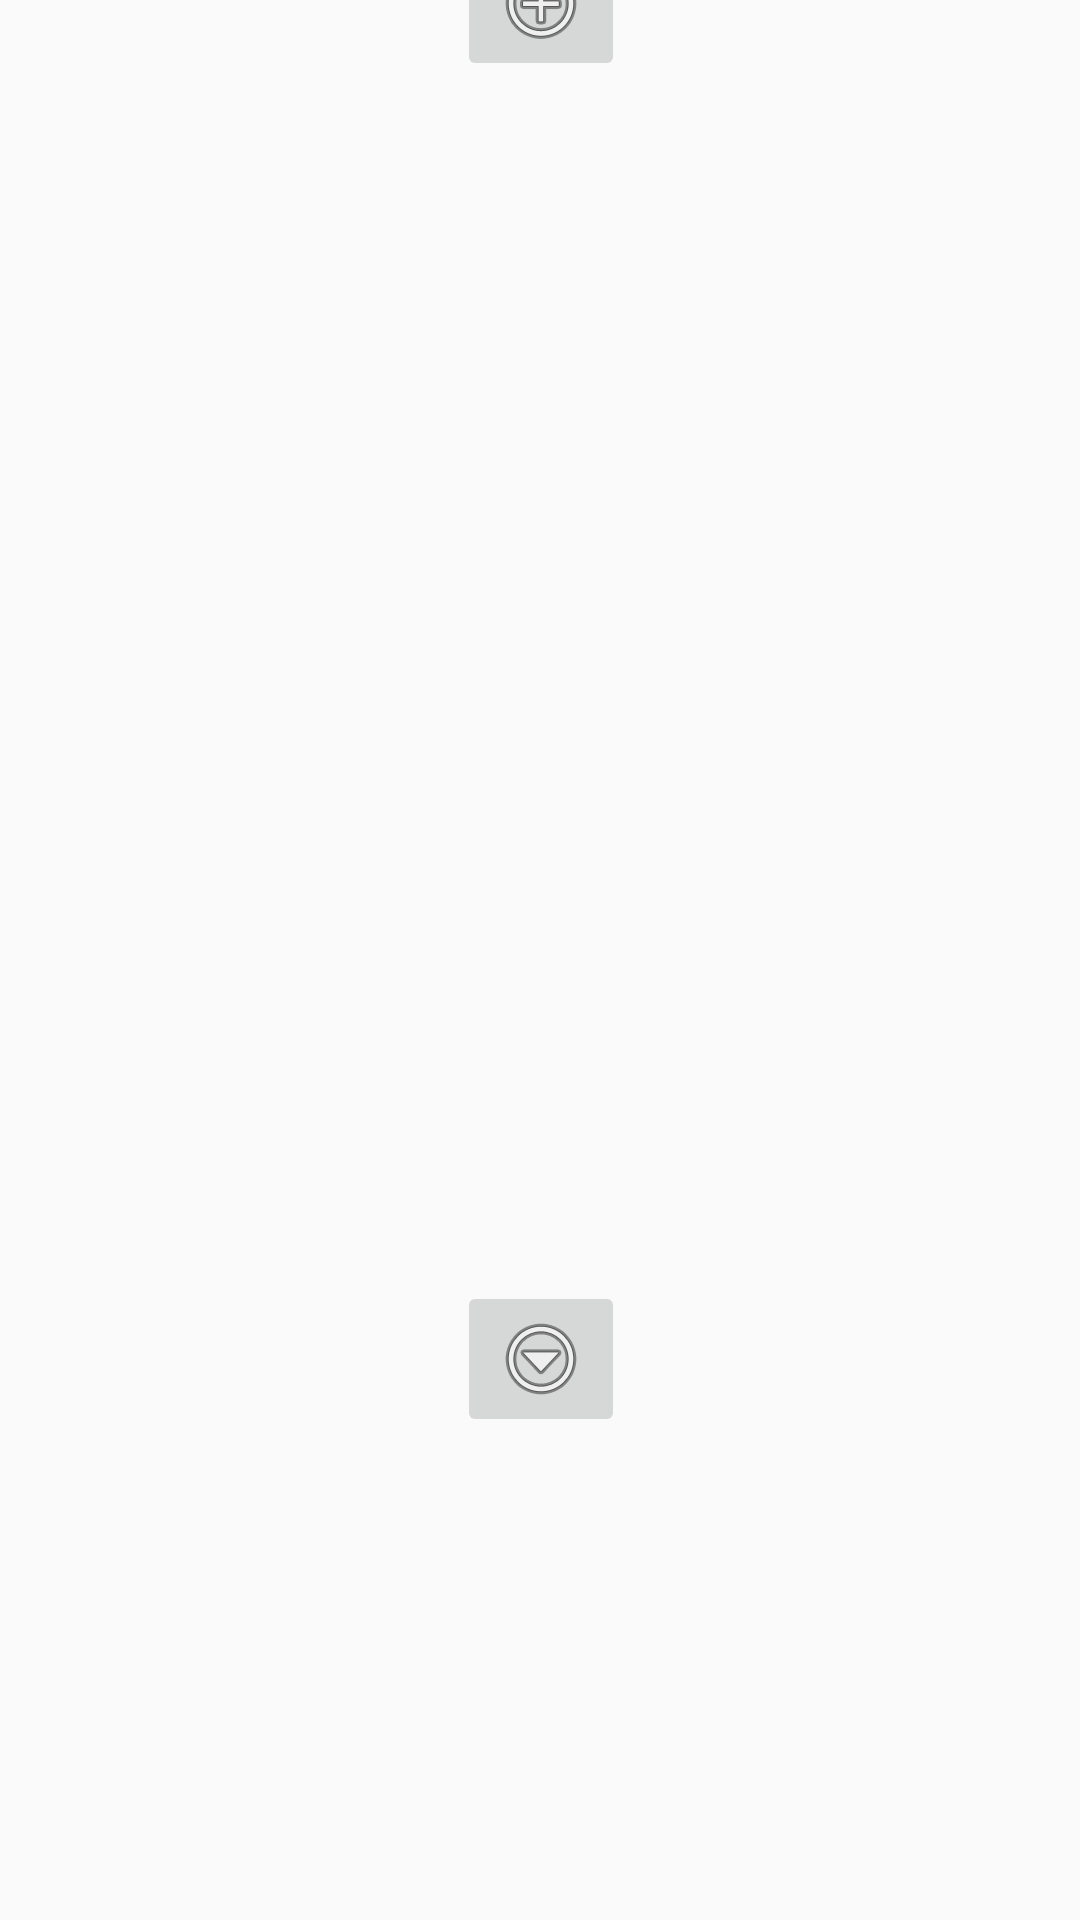

Write the Android layout XML for this screen, with the resource values it uses.
<!-- AndroidManifest.xml: application theme AppTheme -->
<!-- res/layout/activity_joblist.xml -->
<?xml version="1.0" encoding="utf-8"?>
<androidx.constraintlayout.widget.ConstraintLayout xmlns:android="http://schemas.android.com/apk/res/android"
    xmlns:app="http://schemas.android.com/apk/res-auto"
    xmlns:tools="http://schemas.android.com/tools"
    android:id="@+id/background"
    android:layout_width="match_parent"
    android:layout_height="match_parent"
    android:orientation="vertical">

    <LinearLayout
        android:layout_width="409dp"
        android:layout_height="729dp"
        android:orientation="vertical"
        android:gravity="center_horizontal"
        app:layout_constraintBottom_toBottomOf="parent"
        app:layout_constraintEnd_toEndOf="parent"
        app:layout_constraintStart_toStartOf="parent"
        app:layout_constraintTop_toTopOf="parent">

        <TextView
            android:id="@+id/jobs"
            android:layout_width="match_parent"
            android:layout_height="wrap_content"
            android:gravity="center"
            android:text="My Jobs" />

        <ImageButton
            android:id="@+id/add_job"
            android:layout_width="wrap_content"
            android:layout_height="wrap_content"
            app:srcCompat="@android:drawable/ic_menu_add" />

        <ScrollView
            android:id="@+id/job_list_box"
            android:layout_width="match_parent"
            android:layout_height="400dp">

            <LinearLayout
                android:layout_width="match_parent"
                android:layout_height="wrap_content"
                android:orientation="vertical" />
        </ScrollView>

        <ImageButton
            android:id="@+id/load_jobs"
            android:layout_width="wrap_content"
            android:layout_height="wrap_content"
            app:srcCompat="@android:drawable/ic_menu_more" />

    </LinearLayout>

</androidx.constraintlayout.widget.ConstraintLayout>
<!-- resources referenced by this layout -->
<resources>
  <style name="AppTheme" parent="Theme.AppCompat.Light.DarkActionBar">
          
          <item name="colorPrimary">@color/colorPrimary</item>
          <item name="colorPrimaryDark">@color/colorPrimaryDark</item>
          <item name="colorAccent">@color/colorAccent</item>
      </style>
  <color name="colorPrimary">#008577</color>
  <color name="colorPrimaryDark">#00574B</color>
  <color name="colorAccent">#D81B60</color>
</resources>
